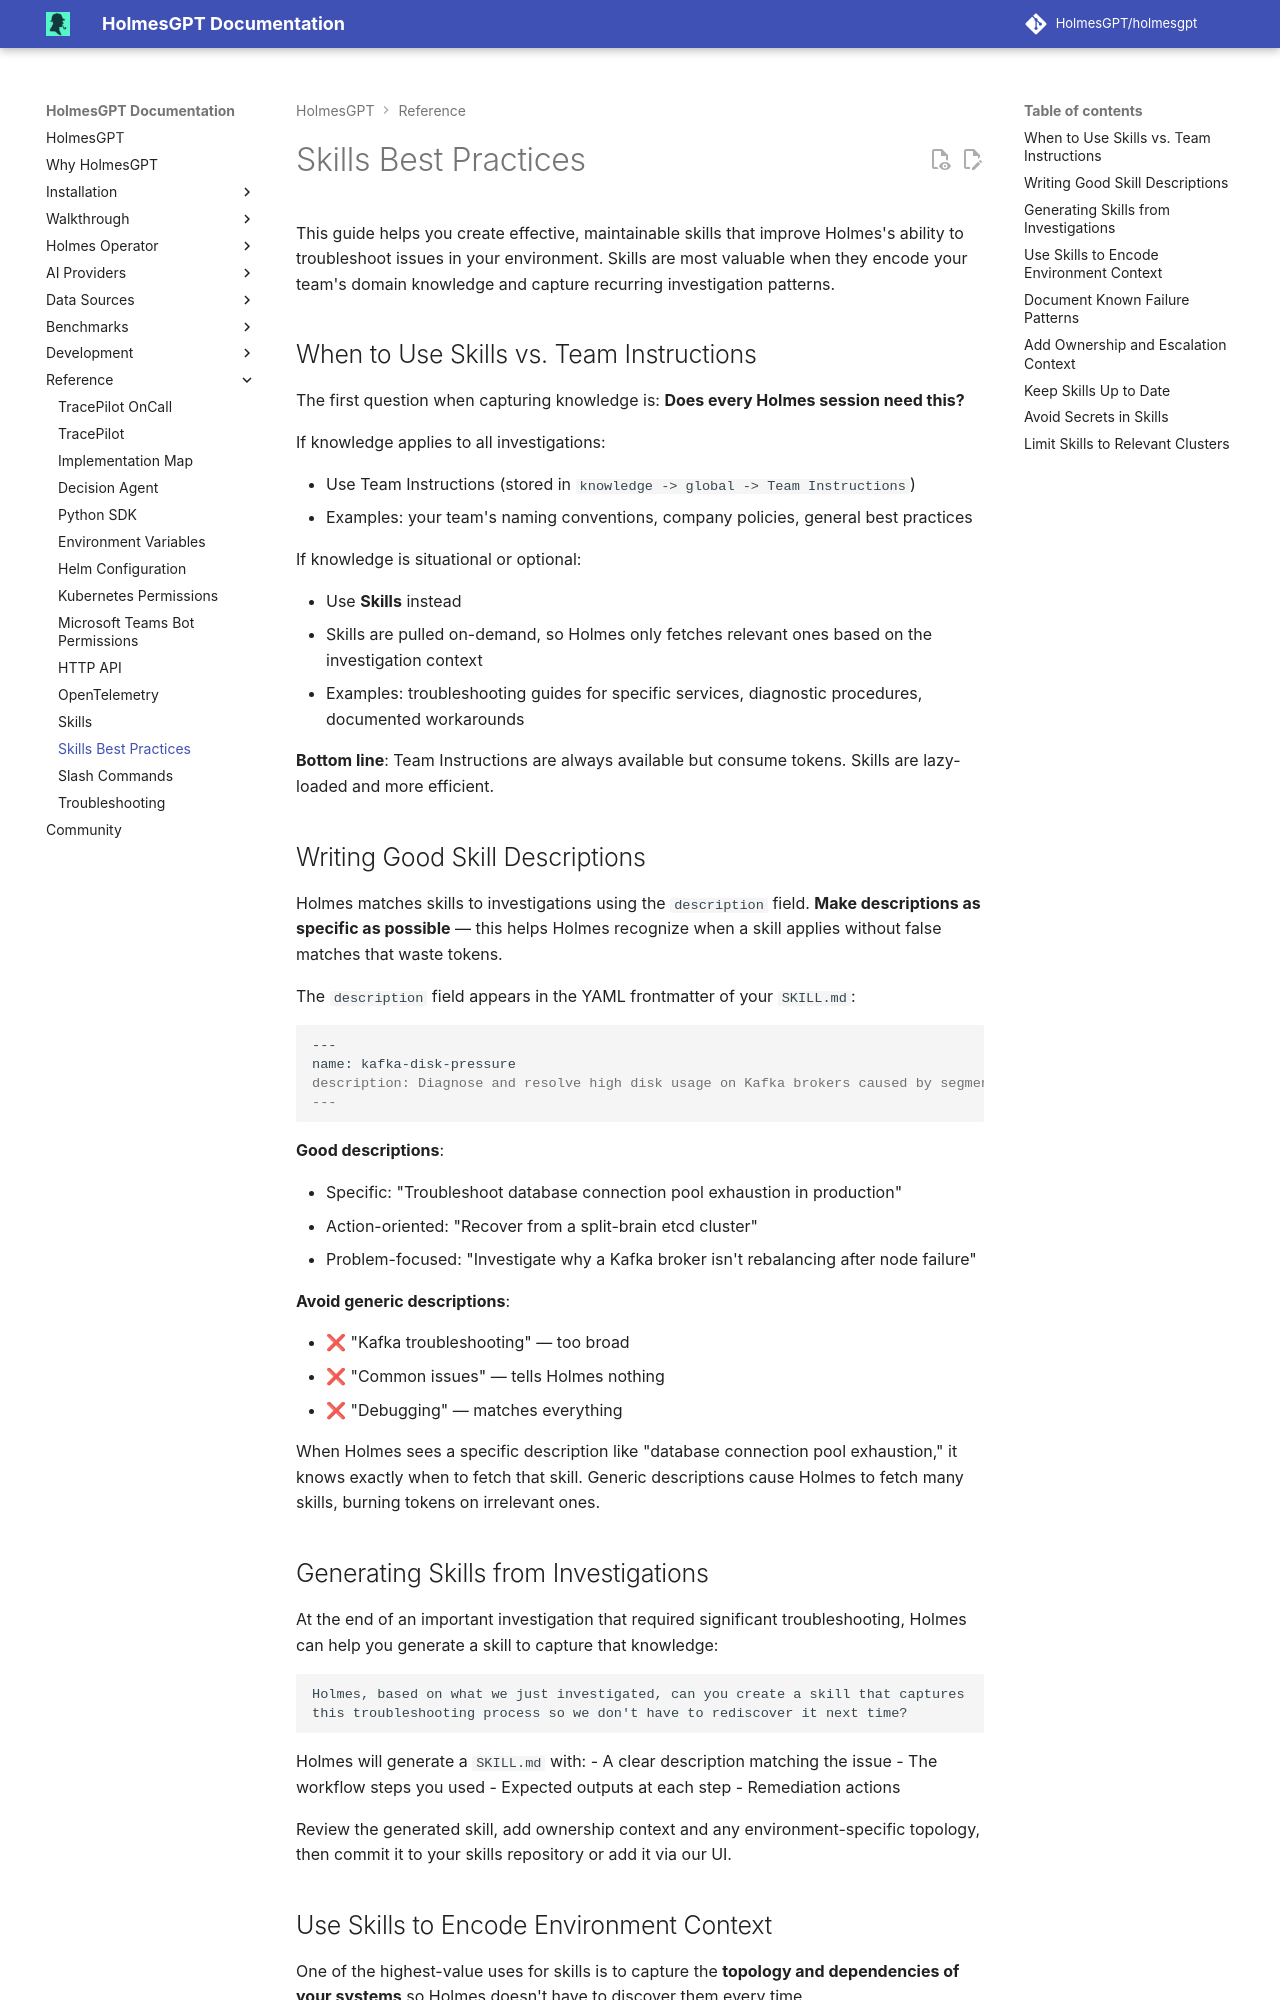

repository: mochengqian/TracePilot · page: dev/reference/skills-best-practices/index.html · generator: mkdocs

# Skills Best Practices

This guide helps you create effective, maintainable skills that improve Holmes's ability to troubleshoot issues in your environment. Skills are most valuable when they encode your team's domain knowledge and capture recurring investigation patterns.

## When to Use Skills vs. Team Instructions

The first question when capturing knowledge is: **Does every Holmes session need this?**

If knowledge applies to all investigations:

- Use Team Instructions (stored in `knowledge -> global -> Team Instructions`)
- Examples: your team's naming conventions, company policies, general best practices

If knowledge is situational or optional:

- Use **Skills** instead
- Skills are pulled on-demand, so Holmes only fetches relevant ones based on the investigation context
- Examples: troubleshooting guides for specific services, diagnostic procedures, documented workarounds

**Bottom line**: Team Instructions are always available but consume tokens. Skills are lazy-loaded and more efficient.

## Writing Good Skill Descriptions

Holmes matches skills to investigations using the `description` field. **Make descriptions as specific as possible** — this helps Holmes recognize when a skill applies without false matches that waste tokens.

The `description` field appears in the YAML frontmatter of your `SKILL.md`:

```markdown
---
name: kafka-disk-pressure
description: Diagnose and resolve high disk usage on Kafka brokers caused by segment retention
---
```

**Good descriptions**:

- Specific: "Troubleshoot database connection pool exhaustion in production"
- Action-oriented: "Recover from a split-brain etcd cluster"
- Problem-focused: "Investigate why a Kafka broker isn't rebalancing after node failure"

**Avoid generic descriptions**:

- ❌ "Kafka troubleshooting" — too broad
- ❌ "Common issues" — tells Holmes nothing
- ❌ "Debugging" — matches everything

When Holmes sees a specific description like "database connection pool exhaustion," it knows exactly when to fetch that skill. Generic descriptions cause Holmes to fetch many skills, burning tokens on irrelevant ones.

## Generating Skills from Investigations

At the end of an important investigation that required significant troubleshooting, Holmes can help you generate a skill to capture that knowledge:

```
Holmes, based on what we just investigated, can you create a skill that captures
this troubleshooting process so we don't have to rediscover it next time?
```

Holmes will generate a `SKILL.md` with:
- A clear description matching the issue
- The workflow steps you used
- Expected outputs at each step
- Remediation actions

Review the generated skill, add ownership context and any environment-specific topology, then commit it to your skills repository or add it via our UI.
